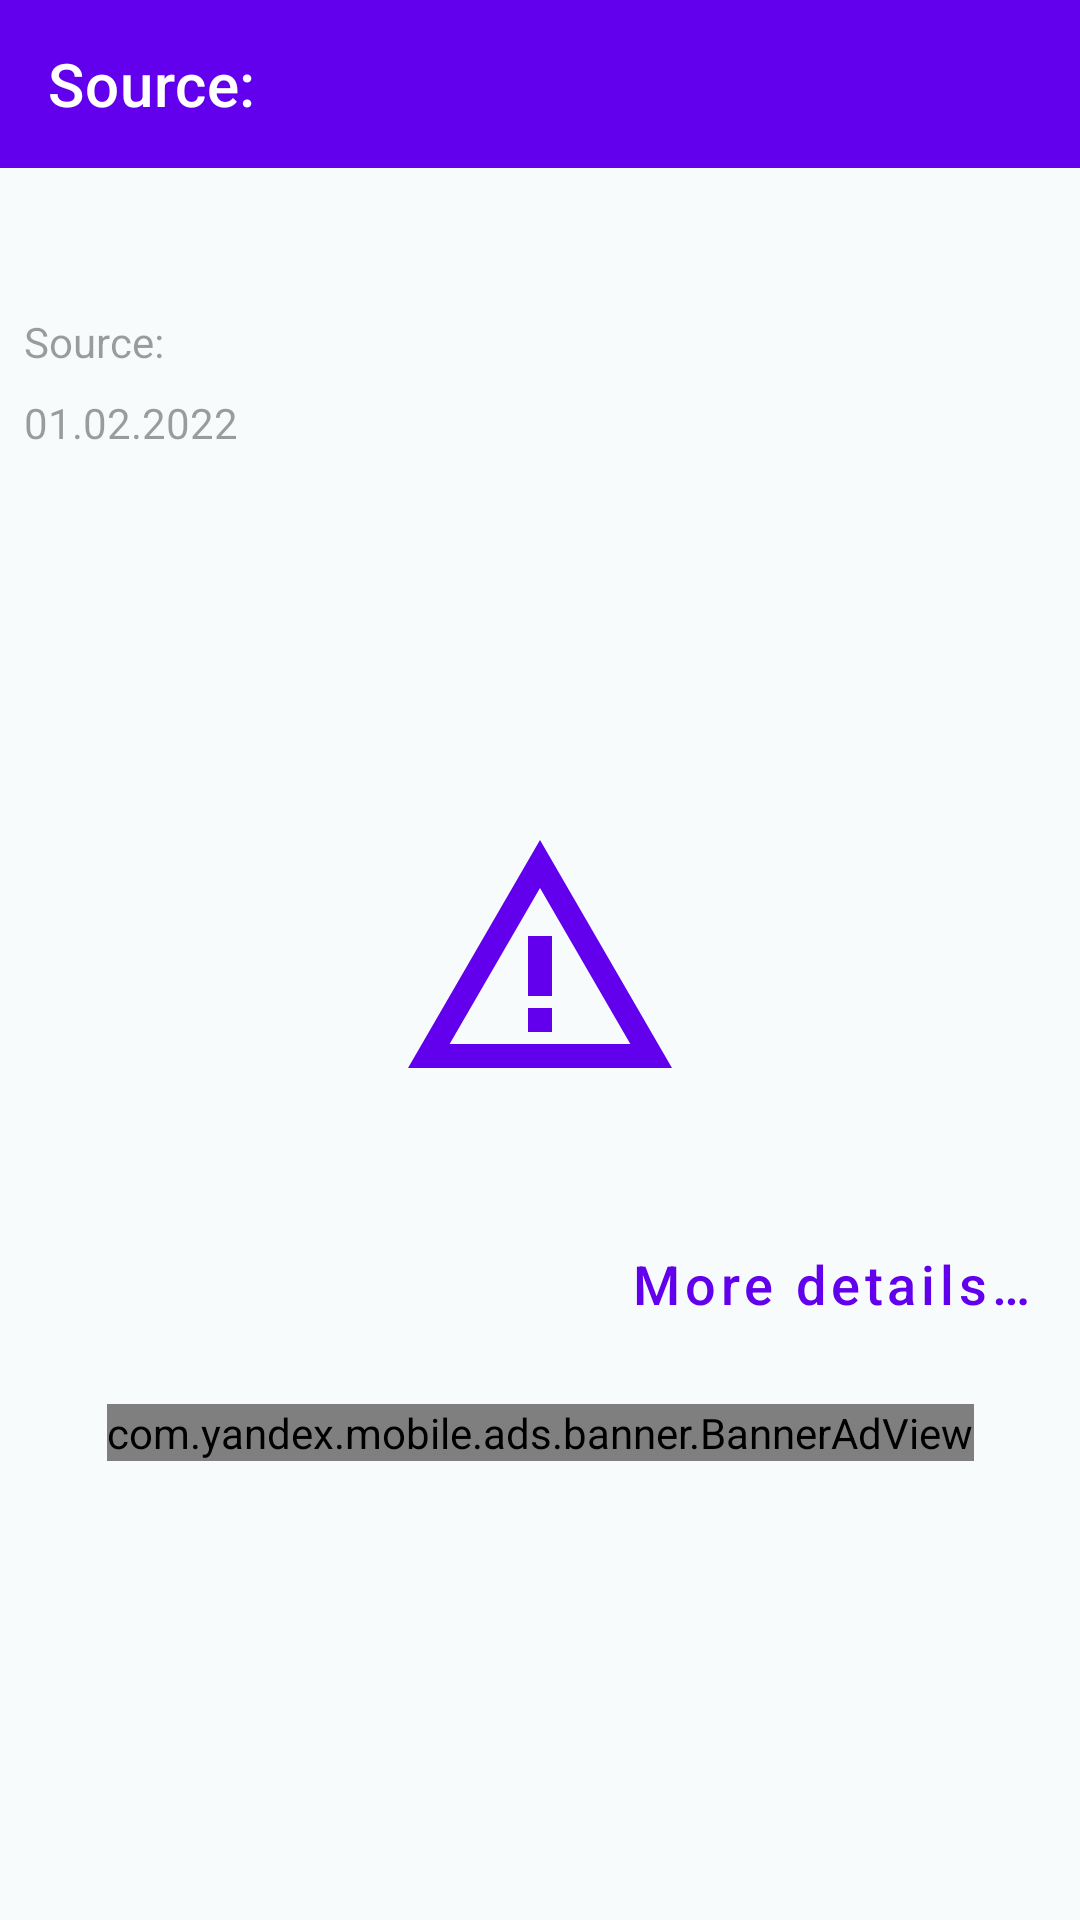

Layout XML and referenced resources for this Android screen:
<!-- AndroidManifest.xml: application theme Theme.NewsGB -->
<!-- res/layout/details_fragment.xml -->
<?xml version="1.0" encoding="utf-8"?>
<androidx.coordinatorlayout.widget.CoordinatorLayout xmlns:android="http://schemas.android.com/apk/res/android"
    xmlns:ads="http://schemas.android.com/apk/res-auto"
    xmlns:app="http://schemas.android.com/apk/res-auto"
    xmlns:tools="http://schemas.android.com/tools"
    android:layout_width="match_parent"
    android:layout_height="match_parent"
    android:background="@color/app_background_color"
    android:clickable="true"
    android:focusable="true"
    tools:context=".article.ui.ArticleFragment">

    <com.google.android.material.appbar.AppBarLayout
        style="@style/SmartAppBar"
        android:layout_width="match_parent"
        android:layout_height="?attr/actionBarSize"
        app:liftOnScroll="true">

        <com.google.android.material.appbar.MaterialToolbar
            android:id="@+id/details_toolbar"
            android:layout_width="match_parent"
            android:layout_height="?attr/actionBarSize"
            ads:subtitleTextColor="@color/textLightPrimary"
            app:navigationIconTint="@color/white"
            app:title="@string/news_source"
            app:titleTextColor="@color/textLightPrimary">

            <androidx.appcompat.widget.AppCompatImageView
                android:id="@+id/share"
                style="@style/ToolBarButton"
                android:src="@drawable/ic_share_24" />
        </com.google.android.material.appbar.MaterialToolbar>

    </com.google.android.material.appbar.AppBarLayout>

    <androidx.core.widget.NestedScrollView
        android:id="@+id/content"
        android:layout_width="match_parent"
        android:layout_height="match_parent"
        app:layout_behavior="@string/appbar_scrolling_view_behavior">

        <androidx.constraintlayout.widget.ConstraintLayout
            android:layout_width="match_parent"
            android:layout_height="match_parent">

            <androidx.appcompat.widget.AppCompatImageView
                android:id="@+id/article_image"
                android:layout_width="match_parent"
                android:layout_height="@dimen/news_image_height"
                android:layout_marginTop="@dimen/margin_8"
                android:scaleType="centerCrop"
                app:layout_constraintEnd_toEndOf="parent"
                app:layout_constraintStart_toStartOf="parent"
                app:layout_constraintTop_toBottomOf="@id/publication_date"
                tools:src="@drawable/example_image" />

            <androidx.appcompat.widget.AppCompatImageView
                android:id="@+id/bookmark_icon"
                android:layout_width="30dp"
                android:layout_height="30dp"
                android:layout_margin="@dimen/margin_16"
                android:src="@drawable/ic_bookmarks_24"
                app:layout_constraintEnd_toEndOf="parent"
                app:layout_constraintTop_toBottomOf="@id/article_header_text"
                tools:tint="@color/bookmark_selected_color" />

            <androidx.appcompat.widget.AppCompatTextView
                android:id="@+id/article_header_text"
                android:layout_width="match_parent"
                android:layout_height="wrap_content"
                android:layout_margin="@dimen/margin_8"
                android:textColor="@color/textDarkPrimary"
                android:textIsSelectable="true"
                android:textSize="@dimen/header_text_size"
                app:layout_constraintStart_toStartOf="parent"
                app:layout_constraintTop_toTopOf="parent"
                tools:text="@string/example_header_text" />

            <androidx.appcompat.widget.AppCompatTextView
                android:id="@+id/article_source_name"
                android:layout_width="wrap_content"
                android:layout_height="wrap_content"
                android:layout_margin="@dimen/margin_8"
                android:textColor="@color/textDarkDisabled"
                android:textIsSelectable="true"
                app:layout_constraintStart_toEndOf="@id/article_source_title"
                app:layout_constraintTop_toBottomOf="@id/article_header_text"
                tools:text="@string/example_resource_name_text" />

            <androidx.appcompat.widget.AppCompatTextView
                android:id="@+id/article_source_title"
                android:layout_width="wrap_content"
                android:layout_height="wrap_content"
                android:layout_margin="@dimen/margin_8"
                android:text="@string/news_source"
                android:textColor="@color/textDarkDisabled"
                android:textIsSelectable="true"
                app:layout_constraintStart_toStartOf="parent"
                app:layout_constraintTop_toBottomOf="@id/article_header_text" />

            <androidx.appcompat.widget.AppCompatTextView
                android:id="@+id/publication_date"
                android:layout_width="wrap_content"
                android:layout_height="wrap_content"
                android:layout_margin="@dimen/margin_8"
                android:text="@string/example_news_publication_date"
                android:textColor="@color/textDarkDisabled"
                app:layout_constraintStart_toStartOf="parent"
                app:layout_constraintTop_toBottomOf="@id/article_source_name" />

            <androidx.appcompat.widget.AppCompatTextView
                android:id="@+id/description_text"
                android:layout_width="match_parent"
                android:layout_height="wrap_content"
                android:layout_marginHorizontal="@dimen/margin_8"
                android:layout_marginVertical="@dimen/margin_24"
                android:textColor="@color/textDarkSecondary"
                android:textIsSelectable="true"
                android:textSize="@dimen/common_text_size"
                app:layout_constraintEnd_toEndOf="parent"
                app:layout_constraintStart_toStartOf="parent"
                app:layout_constraintTop_toBottomOf="@id/article_image"
                tools:text="@string/example_body_text" />

            <androidx.appcompat.widget.AppCompatButton
                android:id="@+id/details_button"
                style="@style/Widget.MaterialComponents.Button.TextButton"
                android:layout_width="wrap_content"
                android:layout_height="wrap_content"
                android:layout_marginHorizontal="@dimen/margin_8"
                android:text="@string/more_details"
                android:textAllCaps="false"
                android:textSize="@dimen/size_18"
                app:layout_constraintEnd_toEndOf="parent"
                app:layout_constraintTop_toBottomOf="@+id/description_text" />


            <com.yandex.mobile.ads.banner.BannerAdView
                android:id="@+id/banner_ad_view"
                android:layout_width="wrap_content"
                android:layout_height="wrap_content"
                android:layout_marginTop="@dimen/margin_16"
                ads:layout_constraintEnd_toEndOf="parent"
                ads:layout_constraintTop_toBottomOf="@+id/details_button"
                app:layout_constraintStart_toStartOf="parent" />

        </androidx.constraintlayout.widget.ConstraintLayout>
    </androidx.core.widget.NestedScrollView>

    <androidx.appcompat.widget.AppCompatImageView
        android:id="@+id/error"
        android:layout_width="wrap_content"
        android:layout_height="wrap_content"
        android:layout_gravity="center"
        android:src="@drawable/ic_warning_amber_96"
        android:tint="?attr/colorPrimary" />

    <ProgressBar
        android:id="@+id/loader"
        android:layout_width="wrap_content"
        android:layout_height="wrap_content"
        android:layout_gravity="center"
        android:visibility="gone"
        tools:visibility="visible" />

</androidx.coordinatorlayout.widget.CoordinatorLayout>
<!-- resources referenced by this layout -->
<resources>
  <color name="app_background_color">#F8FBFB</color>
  <color name="bookmark_selected_color">#FF9800</color>
  <color name="textDarkDisabled">#61000000</color>
  <color name="textDarkPrimary">#DE000000</color>
  <color name="textDarkSecondary">#8A000000</color>
  <color name="textLightPrimary">#FFFFFF</color>
  <color name="white">#FFFFFFFF</color>
  <dimen name="common_text_size">16sp</dimen>
  <dimen name="header_text_size">24sp</dimen>
  <dimen name="margin_16">16dp</dimen>
  <dimen name="margin_24">24dp</dimen>
  <dimen name="margin_8">8dp</dimen>
  <dimen name="news_image_height">200dp</dimen>
  <dimen name="size_18">18sp</dimen>
  <!-- drawable example_image: png bitmap (drawable-v24, 141143 bytes) -->
  <!-- drawable ic_warning_amber_96 (drawable) -->
  <vector android:height="96dp" android:tint="?attr/colorControlNormal"
      android:viewportHeight="24" android:viewportWidth="24"
      android:width="96dp" xmlns:android="http://schemas.android.com/apk/res/android">
      <path android:fillColor="@android:color/white" android:pathData="M12,5.99L19.53,19H4.47L12,5.99M12,2L1,21h22L12,2L12,2z"/>
      <path android:fillColor="@android:color/white" android:pathData="M13,16l-2,0l0,2l2,0z"/>
      <path android:fillColor="@android:color/white" android:pathData="M13,10l-2,0l0,5l2,0z"/>
  </vector>
  <string name="example_body_text" translatable="false">Рубль демонстрирует потрясающий рост и входит в список лучших мировых валют в этом году, несмотря на многочисленные антироссийские санкции Запада. Об этом заявили опрошенные американским телеканалом CBS эксперты.</string>
  <string name="example_header_text" translatable="false">Эксперты американского CBS назвали рост рубля вопреки санкциям потрясающим</string>
  <string name="example_news_publication_date" translatable="false">01.02.2022</string>
  <string name="example_resource_name_text" translatable="false">Комсомольская правда</string>
  <string name="more_details">More details…</string>
  <string name="news_source">Source:</string>
  <style name="SmartAppBar" parent="@style/Widget.Design.AppBarLayout">
          <item name="android:background">?attr/colorPrimary</item>
      </style>
  <style name="ToolBarButton">
          <item name="android:layout_width">@dimen/toolbar_button_size</item>
          <item name="android:layout_height">@dimen/toolbar_button_size</item>
          <item name="android:layout_gravity">end</item>
          <item name="android:padding">@dimen/margin_8</item>
          <item name="android:layout_marginEnd">@dimen/margin_16</item>
          <item name="android:tint">@color/textLightPrimary</item>
      </style>
  <style name="Theme.NewsGB" parent="Theme.MaterialComponents.DayNight.NoActionBar">
          
          <item name="colorPrimary">@color/purple_500</item>
          <item name="colorPrimaryVariant">@color/purple_700</item>
          <item name="colorPrimaryDark">@color/indigo_700</item>
          <item name="colorOnPrimary">@color/white</item>
          
          <item name="colorSecondary">@color/teal_200</item>
          <item name="colorSecondaryVariant">@color/teal_700</item>
          <item name="colorOnSecondary">@color/black</item>
          
          <item name="floatingActionButtonStyle">@style/AppFabStyle</item>
      </style>
  <dimen name="toolbar_button_size">40dp</dimen>
  <color name="purple_500">#FF6200EE</color>
  <color name="purple_700">#7B1FA2</color>
  <color name="indigo_700">#303F9F</color>
  <color name="teal_200">#FF03DAC5</color>
  <color name="teal_700">#FF018786</color>
  <color name="black">#FF000000</color>
  <style name="AppFabStyle" parent="Widget.MaterialComponents.FloatingActionButton">
          <item name="tint">@color/white</item>
          <item name="backgroundTint">@color/bookmark_selected_color</item>
          <item name="borderWidth">0dp</item>
          <item name="fabSize">normal</item>
      </style>
</resources>
